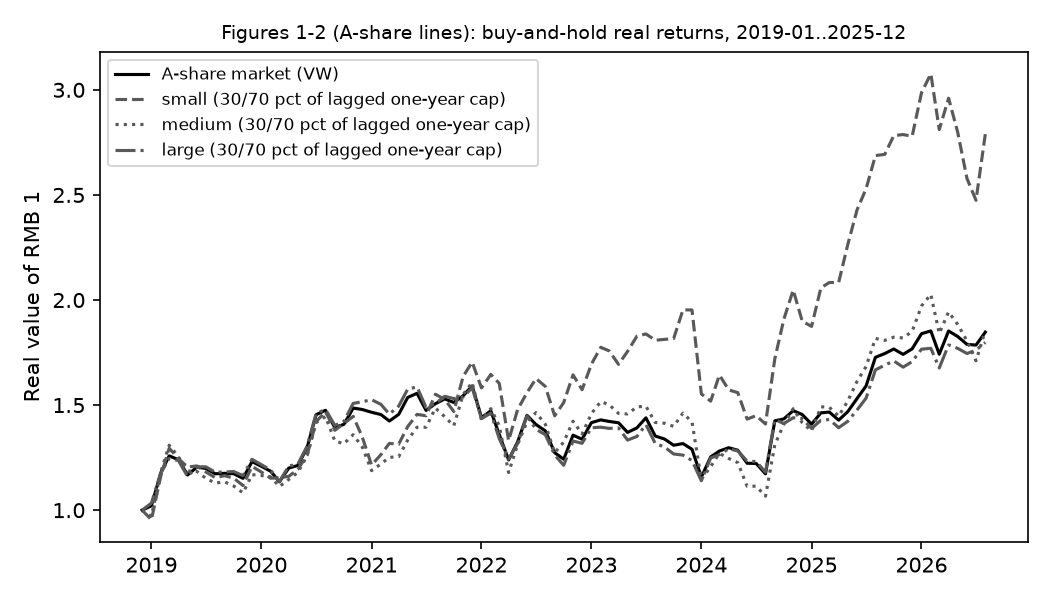

Data behind this chart, as committed beside it:
, all, small, medium, large
2018-12, 1.0, 1.0, 1.0, 1.0
2019-01, 1.021, 0.9543, 0.9716, 1.034
2019-02, 1.177, 1.162, 1.181, 1.177
2019-03, 1.258, 1.295, 1.309, 1.246
2019-04, 1.24, 1.244, 1.254, 1.236
2019-05, 1.168, 1.205, 1.187, 1.16
2019-06, 1.205, 1.211, 1.184, 1.206
2019-07, 1.198, 1.182, 1.151, 1.206
2019-08, 1.173, 1.154, 1.129, 1.181
2019-09, 1.175, 1.164, 1.135, 1.182
2019-10, 1.174, 1.152, 1.115, 1.184
2019-11, 1.151, 1.117, 1.082, 1.164
2019-12, 1.231, 1.209, 1.169, 1.242
2020-01, 1.209, 1.181, 1.165, 1.217
2020-02, 1.185, 1.152, 1.159, 1.19
2020-03, 1.135, 1.155, 1.113, 1.136
2020-04, 1.2, 1.161, 1.146, 1.21
2020-05, 1.213, 1.194, 1.18, 1.218
2020-06, 1.298, 1.262, 1.258, 1.305
2020-07, 1.454, 1.422, 1.417, 1.461
2020-08, 1.475, 1.469, 1.446, 1.479
2020-09, 1.394, 1.38, 1.329, 1.403
2020-10, 1.408, 1.412, 1.316, 1.422
2020-11, 1.486, 1.446, 1.359, 1.508
2020-12, 1.479, 1.349, 1.301, 1.516
2021-01, 1.466, 1.215, 1.188, 1.526
2021-02, 1.455, 1.264, 1.22, 1.504
2021-03, 1.424, 1.318, 1.252, 1.457
2021-04, 1.456, 1.314, 1.254, 1.495
2021-05, 1.536, 1.398, 1.334, 1.576
2021-06, 1.556, 1.456, 1.395, 1.587
2021-07, 1.475, 1.449, 1.395, 1.488
2021-08, 1.507, 1.552, 1.486, 1.508
2021-09, 1.529, 1.527, 1.444, 1.542
2021-10, 1.513, 1.47, 1.401, 1.531
2021-11, 1.544, 1.636, 1.551, 1.538
2021-12, 1.592, 1.704, 1.608, 1.583
2022-01, 1.441, 1.582, 1.429, 1.436
2022-02, 1.473, 1.646, 1.483, 1.462
2022-03, 1.36, 1.603, 1.402, 1.341
2022-04, 1.239, 1.331, 1.179, 1.243
2022-05, 1.325, 1.479, 1.313, 1.317
2022-06, 1.451, 1.559, 1.42, 1.449
2022-07, 1.407, 1.626, 1.464, 1.385
2022-08, 1.378, 1.589, 1.409, 1.359
2022-09, 1.274, 1.449, 1.273, 1.262
2022-10, 1.243, 1.512, 1.324, 1.214
2022-11, 1.357, 1.644, 1.423, 1.329
2022-12, 1.337, 1.573, 1.363, 1.318
2023-01, 1.417, 1.695, 1.459, 1.392
2023-02, 1.43, 1.775, 1.517, 1.395
2023-03, 1.422, 1.758, 1.502, 1.389
2023-04, 1.416, 1.694, 1.46, 1.391
2023-05, 1.37, 1.756, 1.458, 1.334
2023-06, 1.391, 1.828, 1.492, 1.351
2023-07, 1.439, 1.839, 1.495, 1.407
2023-08, 1.353, 1.809, 1.417, 1.317
2023-09, 1.338, 1.813, 1.414, 1.3
2023-10, 1.309, 1.816, 1.399, 1.267
2023-11, 1.317, 1.953, 1.462, 1.262
... 33 more rows
